Image classification data set "exercise_quality_v1" (ody09/GymProject on GitHub). Class labels (6): bicep curl bad form, bicep curl good form, push-up bad form, push-up good form, squat bad form, squat good form.

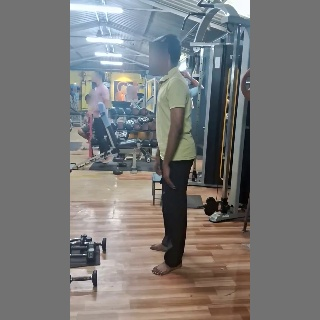
Label: squat bad form

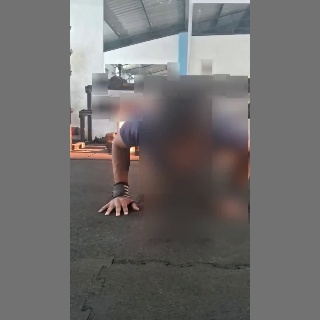
Label: push-up good form

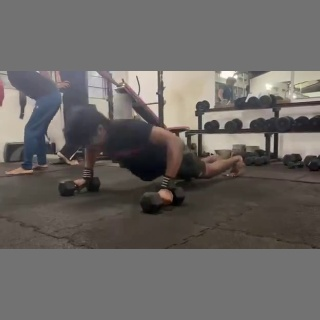
Label: push-up bad form

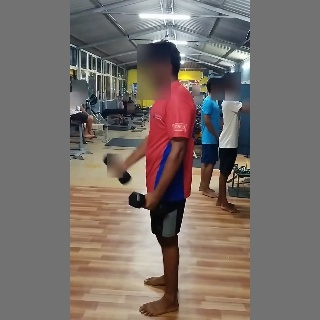
Label: bicep curl bad form

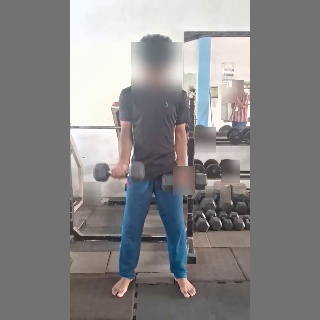
Label: bicep curl good form

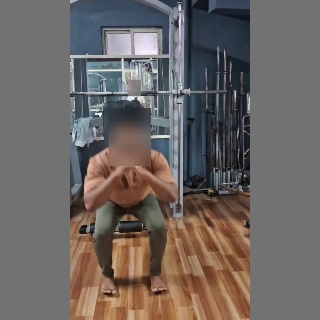
Label: squat good form
